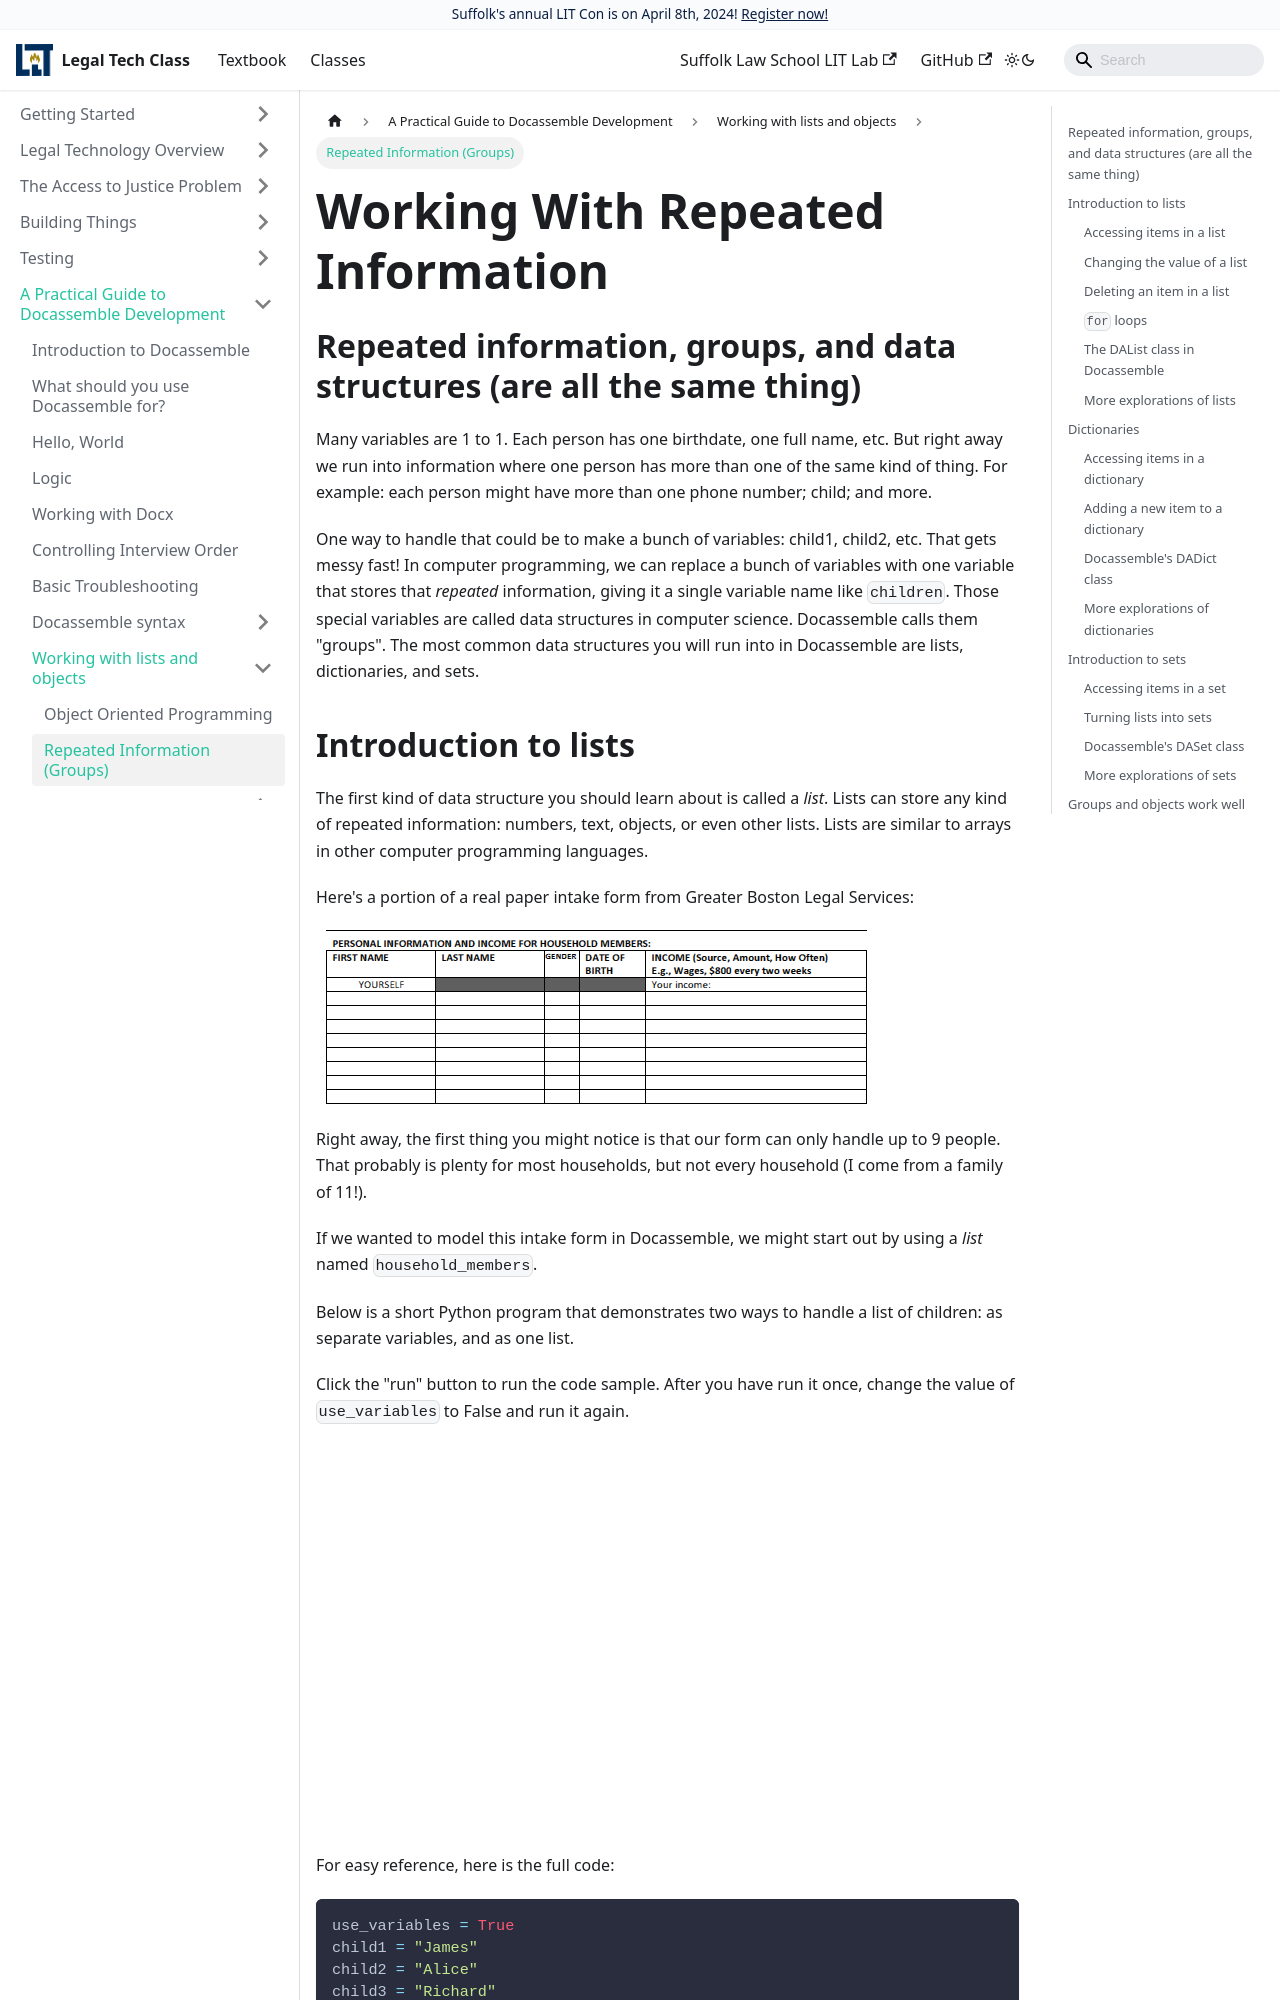

repository: SuffolkLITLab/legal-tech-class · page: docs/repeated-information/index.html · generator: docusaurus

---
id: repeated-information
title: Working With Repeated Information
sidebar_label: Repeated Information (Groups)
---

import useBaseUrl from '@docusaurus/useBaseUrl';

## Repeated information, groups, and data structures (are all the same thing)

Many variables are 1 to 1. Each person has one birthdate, one full name, etc. But right away we run into information where one person has more than one of the same kind of thing. For example: each person might have more than one phone number; child; and more.

One way to handle that could be to make a bunch of variables: child1, child2, etc. That gets messy fast! In computer programming, we can replace a bunch of variables with one variable that stores that _repeated_ information, giving it a single variable name like `children`. Those special variables are called data structures in computer science. Docassemble calls them "groups". The most common data structures you will run into in Docassemble are lists, dictionaries, and sets.

## Introduction to lists

The first kind of data structure you should learn about is called a _list_. Lists can store any kind of repeated information: numbers, text, objects, or even other lists. Lists are similar to arrays in other computer programming languages.

Here's a portion of a real paper intake form from Greater Boston Legal Services:

<img alt="Intake showing list of household members" src={useBaseUrl('img/intake.png')} />

Right away, the first thing you might notice is that our form can only handle up to 9 people. That probably is plenty for most households, but not every household (I come from a family of 11!).

If we wanted to model this intake form in Docassemble, we might start out by using a _list_ named `household_members`.

Below is a short Python program that demonstrates two ways to handle a list of children: as separate variables, and as one list.

Click the "run" button to run the code sample. After you have run it once, change the value of `use_variables` to False and run it again.

<iframe src="https://trinket.io/embed/python/defc77eeb6" width="100%" height="400" frameborder="0" marginwidth="0" marginheight="0" allowfullscreen></iframe>

For easy reference, here is the full code:

```python
use_variables = True
child1 = "James"
child2 = "Alice"
child3 = "Richard"
children = ["Alexandra","Robert","Lisa"]
if use_variables:
  print(child1)
  print(child2)
  print(child3)
elif not use_variables:
  for child in children:
    print(child)
```

We can see that using several variables and using a list can get us to the same outcome. But using the list is more flexible: we can keep track of many items without having to create a variable name for each item in advance.
